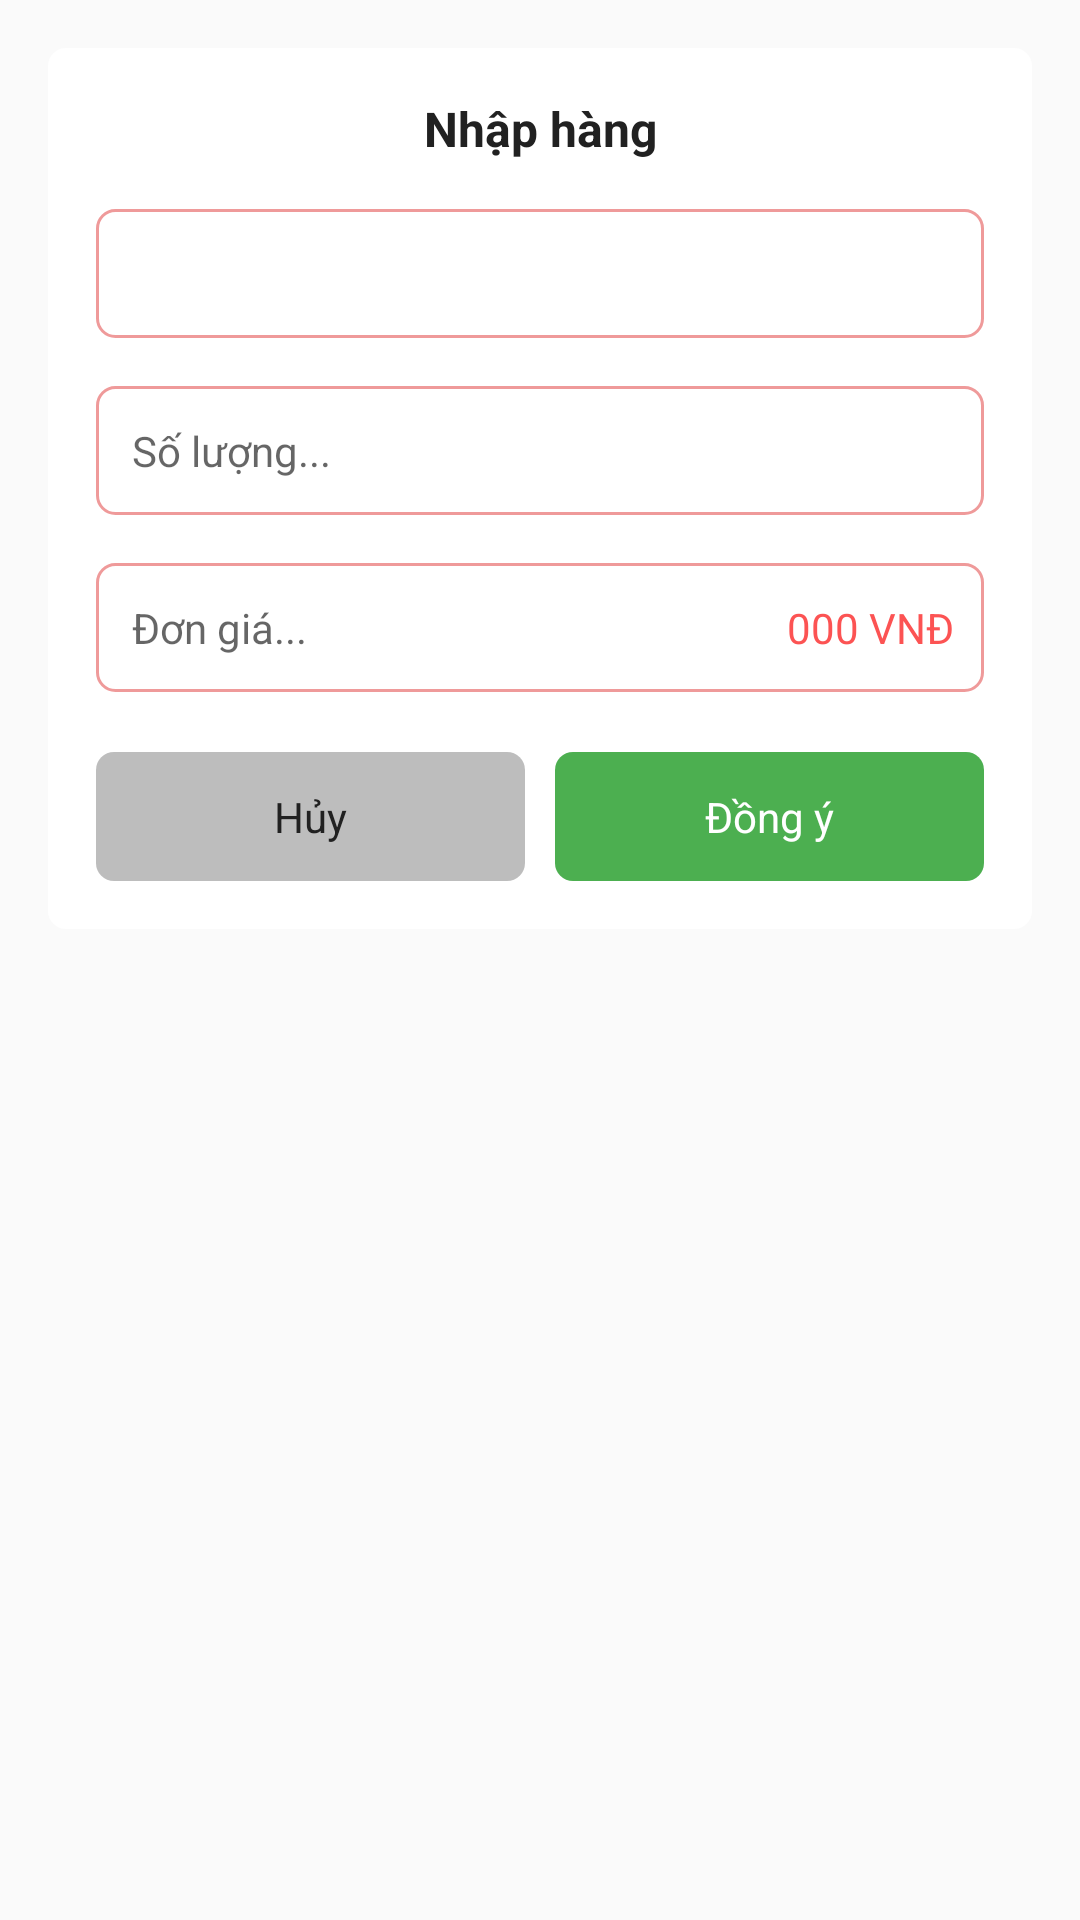

Android layout source for this screen:
<!-- AndroidManifest.xml: application theme Theme.QuanLyCuaHangDoUong -->
<!-- res/layout/layout_dialog_detail_drink_edit.xml -->
<?xml version="1.0" encoding="utf-8"?>
<ScrollView xmlns:android="http://schemas.android.com/apk/res/android"
    xmlns:tools="http://schemas.android.com/tools"
    android:layout_width="match_parent"
    android:layout_height="wrap_content"
    android:background="#00000000">

    <LinearLayout
        android:layout_width="match_parent"
        android:layout_height="wrap_content"
        android:layout_margin="16dp"
        android:background="@drawable/bg_white_corner_radius_6"
        android:orientation="vertical"
        android:padding="16dp">

        <TextView
            android:id="@+id/tv_title_dialog"
            android:layout_width="match_parent"
            android:layout_height="wrap_content"
            android:gravity="center"
            android:text="Nhập hàng"
            android:textColor="#212121"
            android:textSize="16sp"
            android:textStyle="bold" />

        <TextView
            android:id="@+id/tv_drink_name"
            android:layout_width="match_parent"
            android:layout_height="wrap_content"
            android:background="@drawable/bg_white_shape_border_red_corner_6"
            android:layout_marginTop="16dp"
            android:padding="12dp"
            android:textColor="#212121"
            android:textSize="14sp" />

        <RelativeLayout
            android:layout_width="match_parent"
            android:layout_height="wrap_content"
            android:layout_marginTop="16dp">

            <EditText
                android:id="@+id/edt_quantity"
                android:layout_width="match_parent"
                android:layout_height="wrap_content"
                android:background="@drawable/bg_white_shape_border_red_corner_6"
                android:hint="Số lượng..."
                android:imeOptions="actionNext"
                android:inputType="number"
                android:padding="12dp"
                android:textColor="#212121"
                android:textSize="14sp"
                tools:ignore="Autofill" />

            <TextView
                android:id="@+id/tv_unit_name"
                android:layout_width="wrap_content"
                android:layout_height="wrap_content"
                android:layout_alignParentEnd="true"
                android:layout_centerVertical="true"
                android:layout_marginEnd="10dp"
                android:textColor="#212121"
                android:textSize="14sp"
                tools:ignore="RelativeOverlap" />
        </RelativeLayout>

        <RelativeLayout
            android:id="@+id/layout_price"
            android:layout_width="match_parent"
            android:layout_height="wrap_content"
            android:layout_marginTop="16dp">

            <EditText
                android:id="@+id/edt_price"
                android:layout_width="match_parent"
                android:layout_height="wrap_content"
                android:background="@drawable/bg_white_shape_border_red_corner_6"
                android:hint="Đơn giá..."
                android:inputType="number"
                android:padding="12dp"
                android:textColor="#FC5353"
                android:textSize="14sp"
                tools:ignore="Autofill" />

            <TextView
                android:layout_width="wrap_content"
                android:layout_height="wrap_content"
                android:layout_alignParentEnd="true"
                android:layout_centerVertical="true"
                android:layout_marginEnd="10dp"
                android:text=" 000 VNĐ"
                android:textColor="#FC5353"
                android:textSize="14sp"
                tools:ignore="RelativeOverlap" />
        </RelativeLayout>

        <LinearLayout
            android:layout_width="match_parent"
            android:layout_height="wrap_content"
            android:layout_marginTop="20dp"
            android:orientation="horizontal">

            <TextView
                android:id="@+id/tv_dialog_cancel"
                android:layout_width="0dp"
                android:layout_height="wrap_content"
                android:layout_marginEnd="10dp"
                android:layout_weight="1"
                android:background="@drawable/bg_gray_corner_radius_6"
                android:gravity="center"
                android:padding="12dp"
                android:text="Hủy"
                android:textColor="#212121" />

            <TextView
                android:id="@+id/tv_dialog_add"
                android:layout_width="0dp"
                android:layout_height="wrap_content"
                android:layout_weight="1"
                android:background="@drawable/bg_green_corner_radius_6"
                android:gravity="center"
                android:padding="12dp"
                android:text="Đồng ý"
                android:textColor="@color/white" />
        </LinearLayout>
    </LinearLayout>
</ScrollView>
<!-- resources referenced by this layout -->
<resources>
  <color name="white">#FFFFFFFF</color>
  <!-- drawable bg_gray_corner_radius_6 (drawable) -->
  <?xml version="1.0" encoding="utf-8"?>
  <shape xmlns:android="http://schemas.android.com/apk/res/android">
      <corners android:radius="6dp" />
      <solid android:color="#BDBDBD" />
  </shape>
  <!-- drawable bg_green_corner_radius_6 (drawable) -->
  <?xml version="1.0" encoding="utf-8"?>
  <shape xmlns:android="http://schemas.android.com/apk/res/android">
      <corners android:radius="6dp" />
      <solid android:color="#4CAF50" />
  </shape>
  <!-- drawable bg_white_corner_radius_6 (drawable) -->
  <?xml version="1.0" encoding="utf-8"?>
  <shape xmlns:android="http://schemas.android.com/apk/res/android">
      <corners android:radius="6dp" />
      <solid android:color="#ffffff" />
  </shape>
  <!-- drawable bg_white_shape_border_red_corner_6 (drawable) -->
  <?xml version="1.0" encoding="utf-8"?>
  <shape xmlns:android="http://schemas.android.com/apk/res/android">
      <corners android:radius="6dp"/>
      <solid android:color="@color/white"/>
      <stroke android:width="1dp" android:color="#EF9A9A"/>
  </shape>
  <style name="Theme.QuanLyCuaHangDoUong" parent="Theme.AppCompat.Light.DarkActionBar">
          <item name="colorPrimaryDark">#FF3700B3</item>
          <item name="colorPrimary">#FF6200EE</item>
      </style>
</resources>
